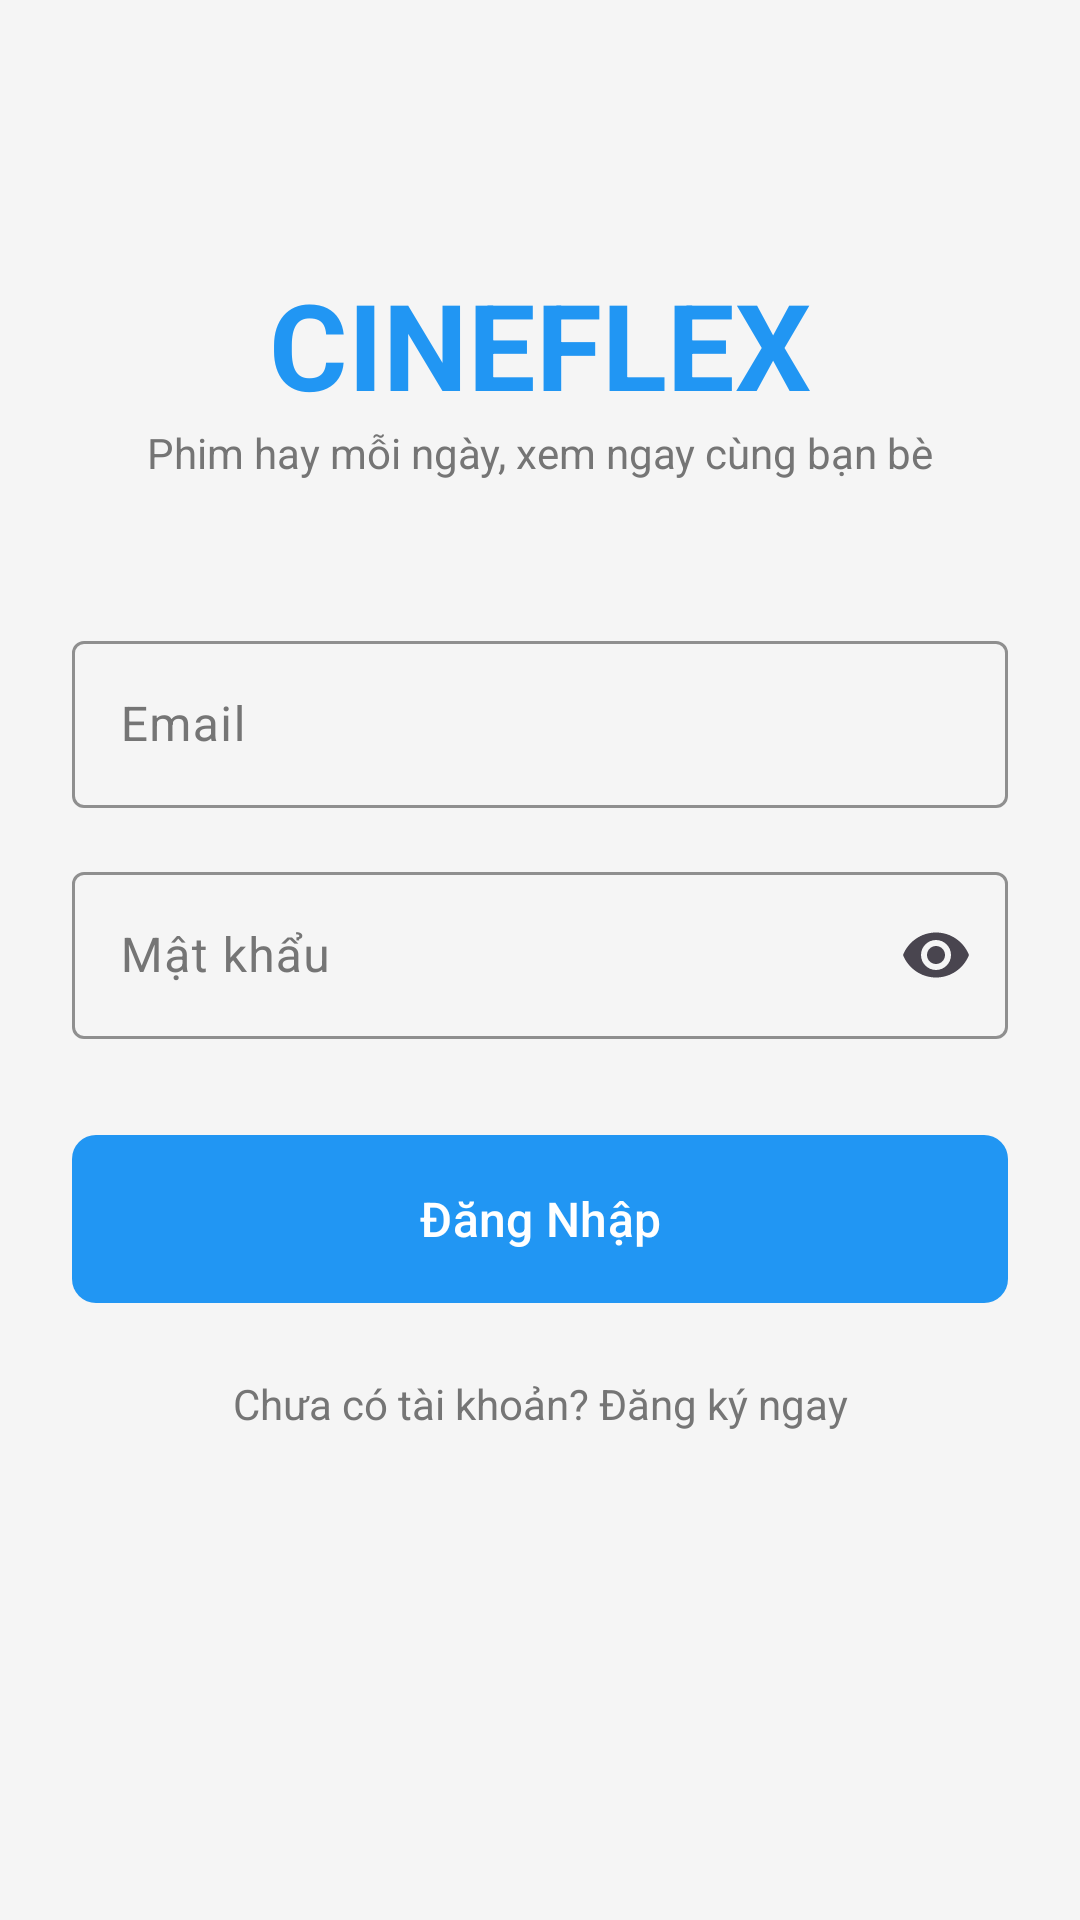

Android layout source for this screen:
<!-- AndroidManifest.xml: application theme Theme.BT_10_04 -->
<!-- res/layout/activity_login.xml -->
<?xml version="1.0" encoding="utf-8"?>
<androidx.constraintlayout.widget.ConstraintLayout xmlns:android="http://schemas.android.com/apk/res/android"
    xmlns:app="http://schemas.android.com/apk/res-auto"
    android:layout_width="match_parent"
    android:layout_height="match_parent"
    android:background="@color/background_dark"
    android:padding="24dp">

    <TextView
        android:id="@+id/tvLogo"
        android:layout_width="wrap_content"
        android:layout_height="wrap_content"
        android:layout_marginTop="64dp"
        android:text="CINEFLEX"
        android:textColor="@color/primary"
        android:textSize="40sp"
        android:textStyle="bold"
        app:layout_constraintEnd_toEndOf="parent"
        app:layout_constraintStart_toStartOf="parent"
        app:layout_constraintTop_toTopOf="parent" />

    <TextView
        android:id="@+id/tvSubtitle"
        android:layout_width="wrap_content"
        android:layout_height="wrap_content"
        android:text="Phim hay mỗi ngày, xem ngay cùng bạn bè"
        android:textColor="@color/text_secondary"
        android:textSize="14sp"
        app:layout_constraintEnd_toEndOf="parent"
        app:layout_constraintStart_toStartOf="parent"
        app:layout_constraintTop_toBottomOf="@id/tvLogo" />

    <com.google.android.material.textfield.TextInputLayout
        android:id="@+id/tilEmail"
        style="@style/ModernEditText"
        android:layout_width="match_parent"
        android:layout_height="wrap_content"
        android:layout_marginTop="48dp"
        android:hint="@string/email_hint"
        app:layout_constraintTop_toBottomOf="@id/tvSubtitle">

        <com.google.android.material.textfield.TextInputEditText
            android:id="@+id/etEmail"
            android:layout_width="match_parent"
            android:layout_height="wrap_content"
            android:inputType="textEmailAddress"
            android:textColor="@color/text_primary" />
    </com.google.android.material.textfield.TextInputLayout>

    <com.google.android.material.textfield.TextInputLayout
        android:id="@+id/tilPassword"
        style="@style/ModernEditText"
        android:layout_width="match_parent"
        android:layout_height="wrap_content"
        android:layout_marginTop="16dp"
        android:hint="@string/password_hint"
        app:endIconMode="password_toggle"
        app:layout_constraintTop_toBottomOf="@id/tilEmail">

        <com.google.android.material.textfield.TextInputEditText
            android:id="@+id/etPassword"
            android:layout_width="match_parent"
            android:layout_height="wrap_content"
            android:inputType="textPassword"
            android:textColor="@color/text_primary" />
    </com.google.android.material.textfield.TextInputLayout>

    <com.google.android.material.button.MaterialButton
        android:id="@+id/btnLogin"
        style="@style/PrimaryButton"
        android:layout_width="match_parent"
        android:layout_height="56dp"
        android:layout_marginTop="32dp"
        android:text="@string/btn_login"
        android:textSize="16sp"
        app:layout_constraintTop_toBottomOf="@id/tilPassword" />

    <TextView
        android:id="@+id/tvRegister"
        android:layout_width="wrap_content"
        android:layout_height="wrap_content"
        android:layout_marginTop="24dp"
        android:text="@string/goto_register"
        android:textColor="@color/text_secondary"
        app:layout_constraintEnd_toEndOf="parent"
        app:layout_constraintStart_toStartOf="parent"
        app:layout_constraintTop_toBottomOf="@id/btnLogin" />

</androidx.constraintlayout.widget.ConstraintLayout>
<!-- resources referenced by this layout -->
<resources>
  <color name="background_dark">#F5F5F5</color>
  <color name="primary">#2196F3</color>
  <color name="text_primary">#212121</color>
  <color name="text_secondary">#757575</color>
  <string name="btn_login">Đăng Nhập</string>
  <string name="email_hint">Email</string>
  <string name="goto_register">Chưa có tài khoản? Đăng ký ngay</string>
  <string name="password_hint">Mật khẩu</string>
  <style name="ModernEditText" parent="Widget.Material3.TextInputLayout.OutlinedBox">
          <item name="android:textColorHint">@color/text_secondary</item>
          <item name="boxStrokeColor">@color/primary</item>
          <item name="hintTextColor">@color/primary</item>
          <item name="boxStrokeWidth">1dp</item>
          <item name="boxStrokeWidthFocused">2dp</item>
      </style>
  <style name="PrimaryButton" parent="Widget.Material3.Button">
          <item name="android:insetTop">0dp</item>
          <item name="android:insetBottom">0dp</item>
          <item name="shapeAppearance">@style/ShapeAppearance.Material3.MediumComponent</item>
          <item name="backgroundTint">@color/primary</item>
          <item name="android:textColor">@color/white</item>
      </style>
  <style name="Theme.BT_10_04" parent="Base.Theme.BT_10_04" />
  <color name="white">#FFFFFFFF</color>
  <style name="Base.Theme.BT_10_04" parent="Theme.Material3.Light.NoActionBar">
          <item name="colorPrimary">@color/primary</item>
          <item name="android:windowBackground">@color/background_light</item>
          <item name="android:textColorPrimary">@color/text_primary</item>
          <item name="android:textColorSecondary">@color/text_secondary</item>
          <item name="colorSurface">@color/surface_light</item>
      </style>
  <color name="background_light">#F5F5F5</color>
  <color name="surface_light">#FFFFFF</color>
</resources>
